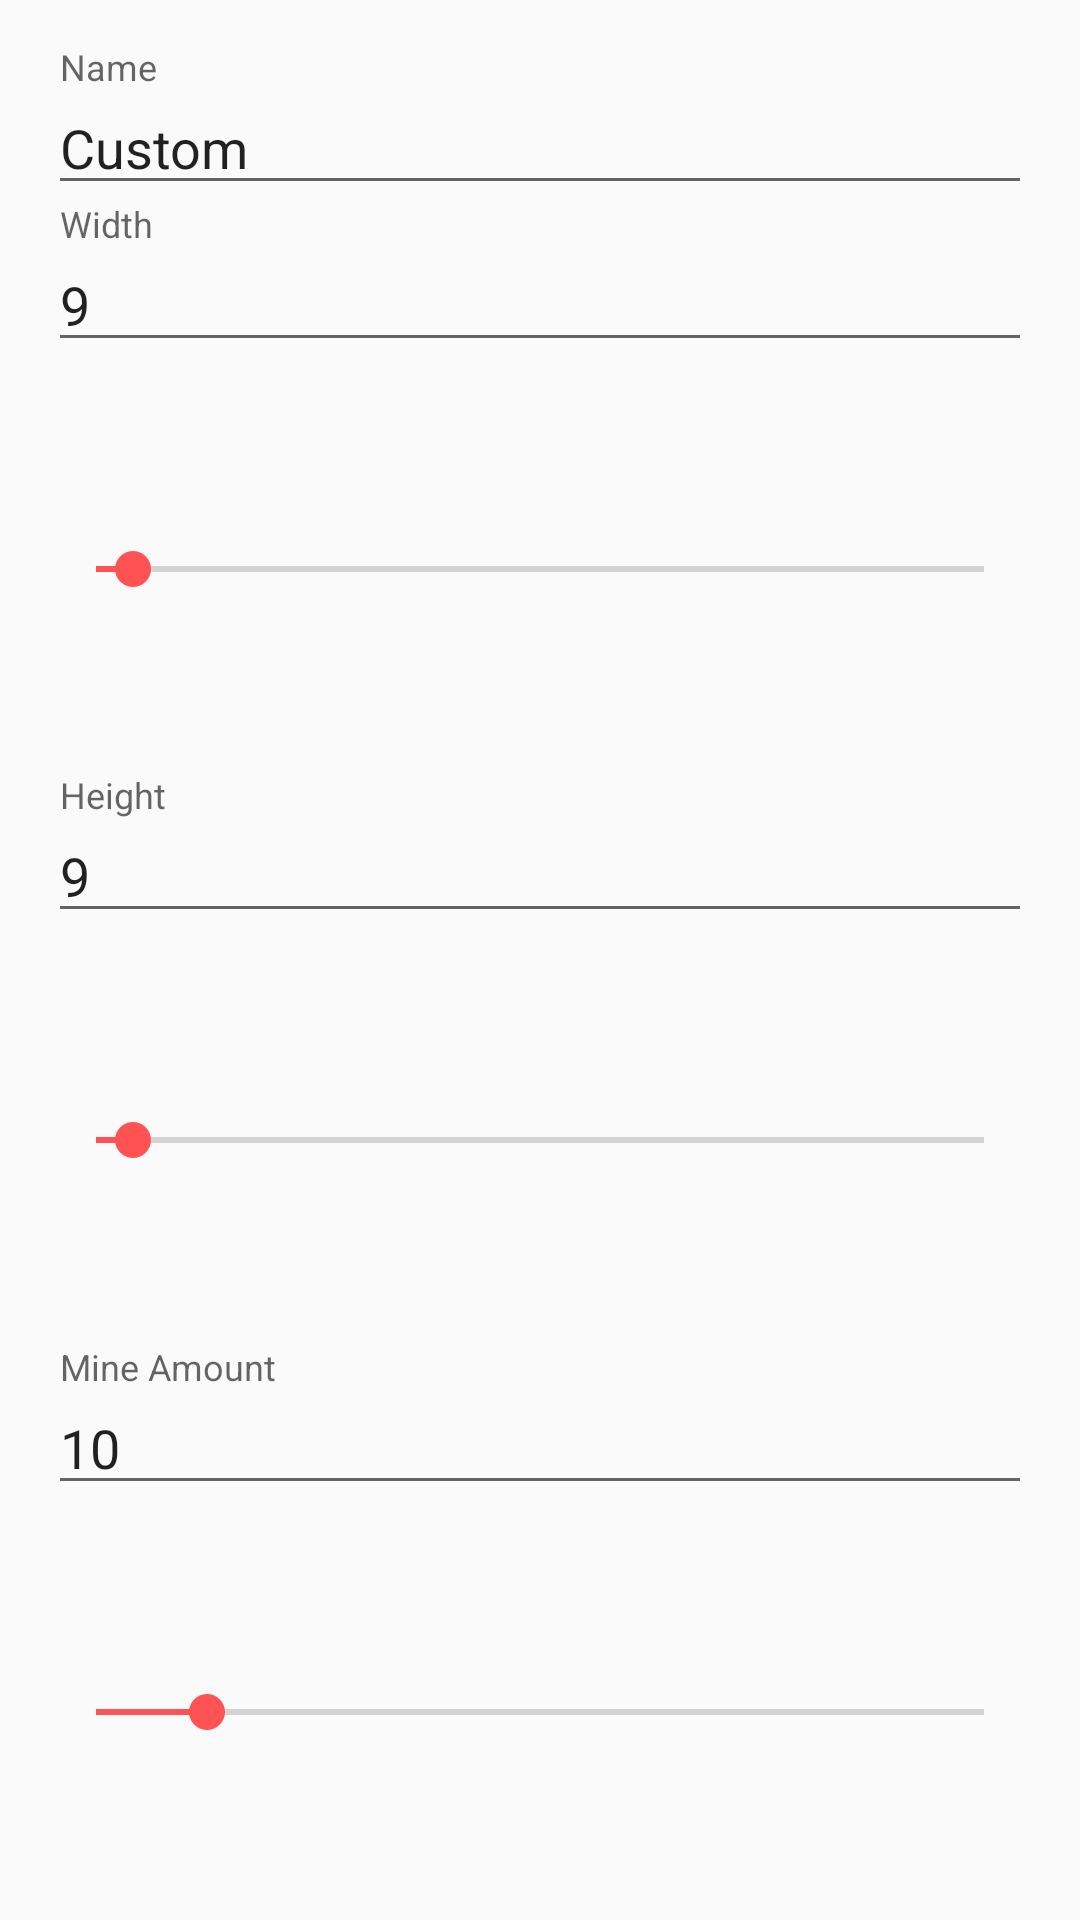

Produce the Android XML layout that renders to this screen, including the resource entries it uses.
<!-- AndroidManifest.xml: application theme AppTheme -->
<!-- res/layout/add_mode_dialog.xml -->
<?xml version="1.0" encoding="utf-8"?>
<LinearLayout xmlns:android="http://schemas.android.com/apk/res/android"
              xmlns:app="http://schemas.android.com/apk/res-auto"
              android:layout_width="match_parent"
              android:layout_height="wrap_content"
              android:orientation="vertical">

    <android.support.design.widget.TextInputLayout
            android:layout_width="match_parent"
            android:layout_height="wrap_content"
            app:layout_constraintStart_toStartOf="parent"
            android:layout_marginStart="16dp"
            android:layout_marginEnd="16dp"
            app:layout_constraintEnd_toEndOf="parent"
            app:layout_constraintTop_toTopOf="parent"
            android:layout_marginTop="16dp"
            android:hint="@string/edit_mode_name"
            android:id="@+id/edit_mode_name_layout">

        <android.support.design.widget.TextInputEditText
                android:layout_width="match_parent"
                android:layout_height="wrap_content"
                android:id="@+id/edit_mode_name"
                android:maxLines="1"
                android:text="@string/txt_custom"/>
    </android.support.design.widget.TextInputLayout>

    <android.support.design.widget.TextInputLayout
            android:layout_width="match_parent"
            android:layout_height="wrap_content"
            app:layout_constraintStart_toStartOf="parent"
            android:layout_marginStart="16dp"
            app:layout_constraintEnd_toEndOf="parent"
            android:layout_marginEnd="16dp"
            app:layout_constraintTop_toBottomOf="@+id/edit_mode_name_layout"
            android:hint="@string/edit_mode_width"
            android:id="@+id/edit_mode_width_layout">

        <android.support.design.widget.TextInputEditText
                android:layout_width="match_parent"
                android:layout_height="wrap_content"
                android:inputType="number"
                android:id="@+id/edit_mode_width"
                android:text="9"/>

    </android.support.design.widget.TextInputLayout>

    <SeekBar
            android:layout_width="match_parent"
            android:layout_height="wrap_content"
            android:id="@+id/edit_mode_width_bar"
            android:layout_weight="1"
            android:max="95"
            android:progress="4"
            android:layout_marginEnd="16dp"
            android:layout_marginStart="16dp"/>

    <android.support.design.widget.TextInputLayout
            android:layout_width="match_parent"
            android:layout_height="wrap_content"
            app:layout_constraintStart_toStartOf="parent"
            android:layout_marginStart="16dp"
            app:layout_constraintEnd_toEndOf="parent"
            android:layout_marginEnd="16dp"
            android:hint="@string/edit_mode_height"
            app:layout_constraintHorizontal_bias="0.0"
            app:layout_constraintTop_toBottomOf="@+id/edit_mode_width_layout"
            android:id="@+id/edit_mode_height_layout">

        <android.support.design.widget.TextInputEditText
                android:layout_width="match_parent"
                android:layout_height="wrap_content"
                android:inputType="number"
                android:id="@+id/edit_mode_height"
                android:text="9"/>

    </android.support.design.widget.TextInputLayout>

    <SeekBar
            android:layout_width="match_parent"
            android:layout_height="wrap_content"
            android:id="@+id/edit_mode_height_bar"
            android:layout_weight="1"
            android:max="95"
            android:progress="4"
            android:layout_marginEnd="16dp"
            android:layout_marginStart="16dp"/>

    <android.support.design.widget.TextInputLayout
            android:layout_width="match_parent"
            android:layout_height="wrap_content"
            app:layout_constraintStart_toStartOf="parent"
            android:layout_marginStart="16dp"
            app:layout_constraintEnd_toEndOf="parent"
            android:layout_marginEnd="16dp"
            android:hint="@string/edit_mode_mines"
            android:id="@+id/edit_mode_mines_layout"
            app:layout_constraintHorizontal_bias="0.0"
            app:layout_constraintTop_toBottomOf="@+id/edit_mode_height_layout">

        <android.support.design.widget.TextInputEditText
                android:layout_width="match_parent"
                android:layout_height="wrap_content"
                android:inputType="number"
                android:id="@+id/edit_mode_mines"
                android:text="10"/>

    </android.support.design.widget.TextInputLayout>

    <SeekBar
            android:layout_width="match_parent"
            android:layout_height="wrap_content"
            android:id="@+id/edit_mode_mines_bar"
            android:layout_weight="1"
            android:max="80"
            android:progress="10"
            android:layout_marginEnd="16dp"
            android:layout_marginStart="16dp"/>

</LinearLayout>
<!-- resources referenced by this layout -->
<resources>
  <string name="edit_mode_height">Height</string>
  <string name="edit_mode_mines">Mine Amount</string>
  <string name="edit_mode_name">Name</string>
  <string name="edit_mode_width">Width</string>
  <string name="txt_custom">Custom</string>
  <color name="colorPrimary">#29B6F6</color>
  <color name="colorPrimaryDark">#0086c3</color>
  <color name="colorAccent">#FF5252</color>
  <!-- drawable ic_action_edit_mode (drawable-anydpi) -->
  <vector xmlns:android="http://schemas.android.com/apk/res/android"
          android:width="24dp"
          android:height="24dp"
          android:viewportWidth="24"
          android:viewportHeight="24"
          android:tint="#212121">
      <path
              android:fillColor="#FF000000"
              android:pathData="M3,17.25V21h3.75L17.81,9.94l-3.75,-3.75L3,17.25zM20.71,7.04c0.39,-0.39 0.39,-1.02 0,-1.41l-2.34,-2.34c-0.39,-0.39 -1.02,-0.39 -1.41,0l-1.83,1.83 3.75,3.75 1.83,-1.83z"/>
  </vector>
  <!-- drawable ic_action_delete_mode (drawable-anydpi) -->
  <vector xmlns:android="http://schemas.android.com/apk/res/android"
          android:width="24dp"
          android:height="24dp"
          android:viewportWidth="24"
          android:viewportHeight="24"
          android:tint="#212121">
      <path
              android:fillColor="#FF000000"
              android:pathData="M6,19c0,1.1 0.9,2 2,2h8c1.1,0 2,-0.9 2,-2V7H6v12zM19,4h-3.5l-1,-1h-5l-1,1H5v2h14V4z"/>
  </vector>
  <!-- drawable ic_action_clear_history (drawable-anydpi) -->
  <vector xmlns:android="http://schemas.android.com/apk/res/android"
          android:width="24dp"
          android:height="24dp"
          android:viewportWidth="24"
          android:viewportHeight="24"
          android:tint="#212121">
      <path
              android:fillColor="#FF000000"
              android:pathData="M5,13h14v-2L5,11v2zM3,17h14v-2L3,15v2zM7,7v2h14L21,7L7,7z"/>
  </vector>
  <!-- drawable ic_action_copy (drawable-anydpi) -->
  <vector xmlns:android="http://schemas.android.com/apk/res/android"
          android:width="24dp"
          android:height="24dp"
          android:viewportWidth="24"
          android:viewportHeight="24"
          android:tint="#212121">
      <path
              android:fillColor="#FF000000"
              android:pathData="M16,1L4,1c-1.1,0 -2,0.9 -2,2v14h2L4,3h12L16,1zM19,5L8,5c-1.1,0 -2,0.9 -2,2v14c0,1.1 0.9,2 2,2h11c1.1,0 2,-0.9 2,-2L21,7c0,-1.1 -0.9,-2 -2,-2zM19,21L8,21L8,7h11v14z"/>
  </vector>
  <style name="AppTheme.AppBarOverlayLight" parent="ThemeOverlay.AppCompat.ActionBar">
          <item name="android:colorControlNormal">#ffffffff</item>
          <item name="android:colorControlHighlight">#ffffffff</item>
          <item name="android:colorControlActivated">#ffffffff</item>
      </style>
  <style name="AppTheme.PopupOverlay" parent="ThemeOverlay.AppCompat.Light" />
  <!-- drawable iconbutton (drawable) -->
  <?xml version="1.0" encoding="utf-8"?>
  <ripple xmlns:android="http://schemas.android.com/apk/res/android"
          android:color="@color/ripple_material_light">
      <item android:id="@android:id/mask">
          <inset android:inset="4dp">
              <shape android:shape="oval">
                  <solid android:color="#000"/>
              </shape>
          </inset>
      </item>
  </ripple>
  <color name="revealed_color">#ffeeeeee</color>
  <color name="unrevealed_color">#ff9e9e9e</color>
  <color name="black_tint">#212121</color>
</resources>
